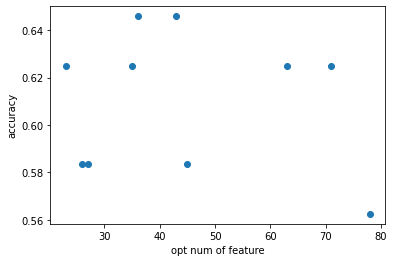

The file beside this chart, header and first rows:
C	opt num of features	accuracy
0.01	45	0.5833
0.02	78	0.5625
0.03	26	0.5833
0.04	27	0.5833
0.05	23	0.625
0.06	36	0.6458
0.07	43	0.6458
0.08	35	0.625
0.09	71	0.625
0.1	63	0.625
